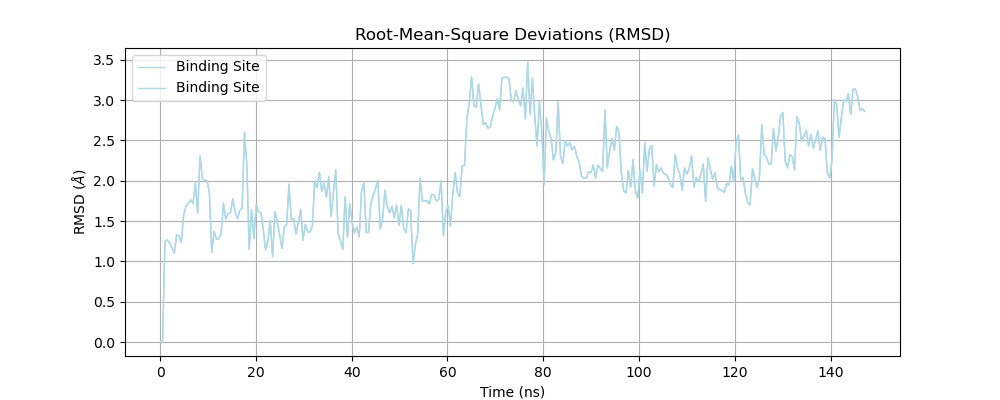

Source data for this figure (header and first rows):
rmsd
Frame, binding_site
0.0, 0.0
1.0, 3.77669712022776E-06
2.0, 1.242
3.0, 1.267
4.0, 1.23
5.0, 1.172
6.0, 1.104
7.0, 1.328
8.0, 1.317
9.0, 1.232
10.0, 1.573
11.0, 1.685
12.0, 1.724
13.0, 1.763
14.0, 1.717
15.0, 1.972
16.0, 1.602
17.0, 2.308
18.0, 2.035
19.0, 2.005
20.0, 2.002
21.0, 1.848
22.0, 1.11
23.0, 1.373
24.0, 1.275
25.0, 1.282
26.0, 1.342
27.0, 1.722
28.0, 1.526
29.0, 1.592
30.0, 1.604
31.0, 1.778
32.0, 1.609
33.0, 1.528
34.0, 1.633
35.0, 1.661
36.0, 2.603
37.0, 2.203
38.0, 1.147
39.0, 1.642
40.0, 1.281
41.0, 1.704
42.0, 1.616
43.0, 1.604
44.0, 1.4
45.0, 1.142
46.0, 1.256
47.0, 1.508
48.0, 1.056
49.0, 1.616
50.0, 1.495
51.0, 1.331
52.0, 1.162
53.0, 1.426
54.0, 1.461
55.0, 1.959
56.0, 1.519
57.0, 1.528
58.0, 1.341
... 243 more rows
